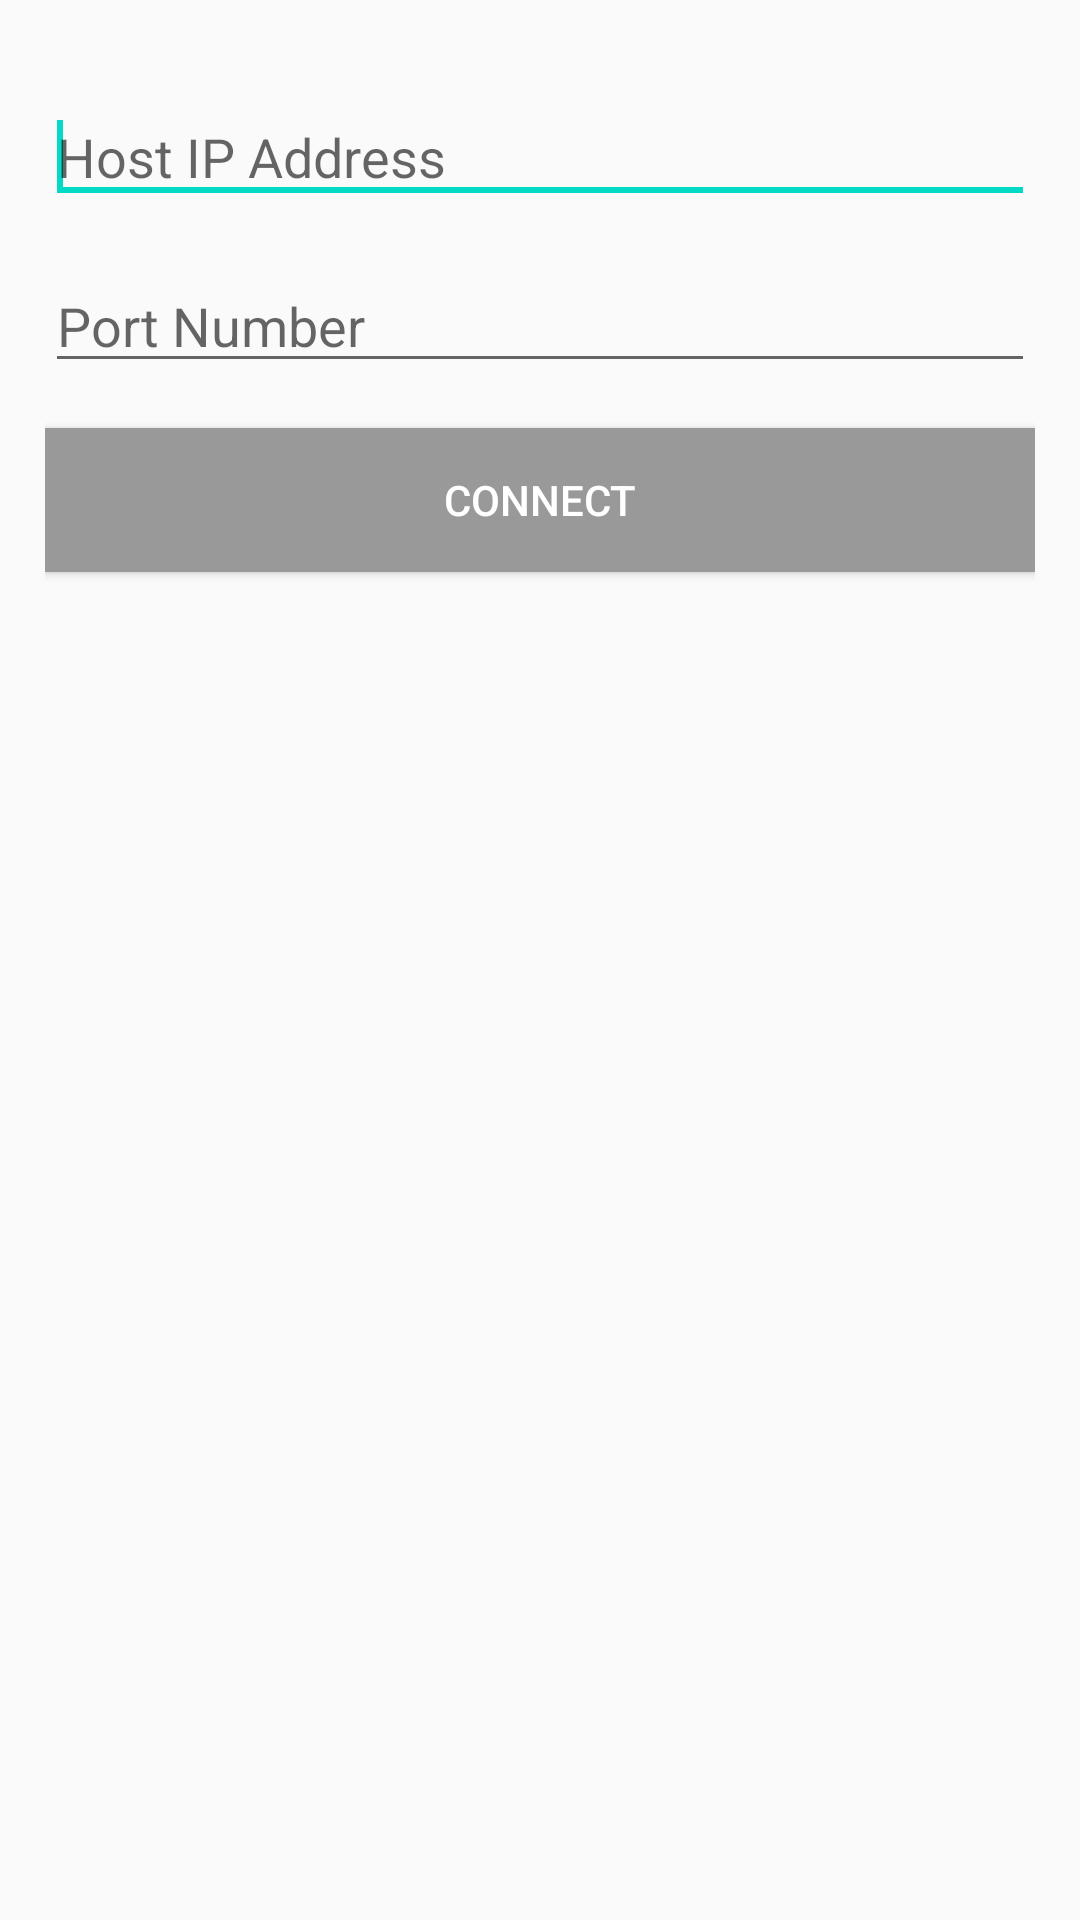

Produce the Android XML layout that renders to this screen, including the resource entries it uses.
<!-- AndroidManifest.xml: application theme AppTheme -->
<!-- res/layout/fragment_connect.xml -->
<?xml version="1.0" encoding="utf-8"?>
<LinearLayout xmlns:android="http://schemas.android.com/apk/res/android"
    android:layout_width="match_parent"
    android:layout_height="match_parent"
    android:padding="15dp"
    android:orientation="vertical" >

    <EditText
        android:id="@+id/ipAddress"
        android:layout_width="match_parent"
        android:layout_height="wrap_content"
        android:ems="10"
        android:layout_marginTop="15dp"
        android:hint="Host IP Address" >

        <requestFocus />
    </EditText>

    <EditText
        android:id="@+id/portNumber"
        android:layout_width="match_parent"
        android:layout_height="wrap_content"
        android:ems="10"
        android:layout_marginTop="15dp"
        android:hint="Port Number"
        android:inputType="number" />

    <Button
        android:id="@+id/connectButton"
        android:layout_width="match_parent"
        android:layout_height="wrap_content"
        android:layout_marginTop="15dp"
        android:background="#999"
        android:textColor="#fff"
        android:text="Connect" />

</LinearLayout>
<!-- resources referenced by this layout -->
<resources>
  <style name="AppTheme" parent="Theme.AppCompat.Light">
          
          <item name="colorPrimary">@color/colorPrimary</item>
          <item name="colorPrimaryDark">@color/colorPrimaryDark</item>
          <item name="colorAccent">@color/colorAccent</item>
      </style>
  <!-- not gathered from this repository: default colours our renderer supplied (Android Studio template values) -->
  <color name="colorPrimary">#FF6200EE</color>
  <color name="colorPrimaryDark">#FF3700B3</color>
  <color name="colorAccent">#FF03DAC5</color>
</resources>
